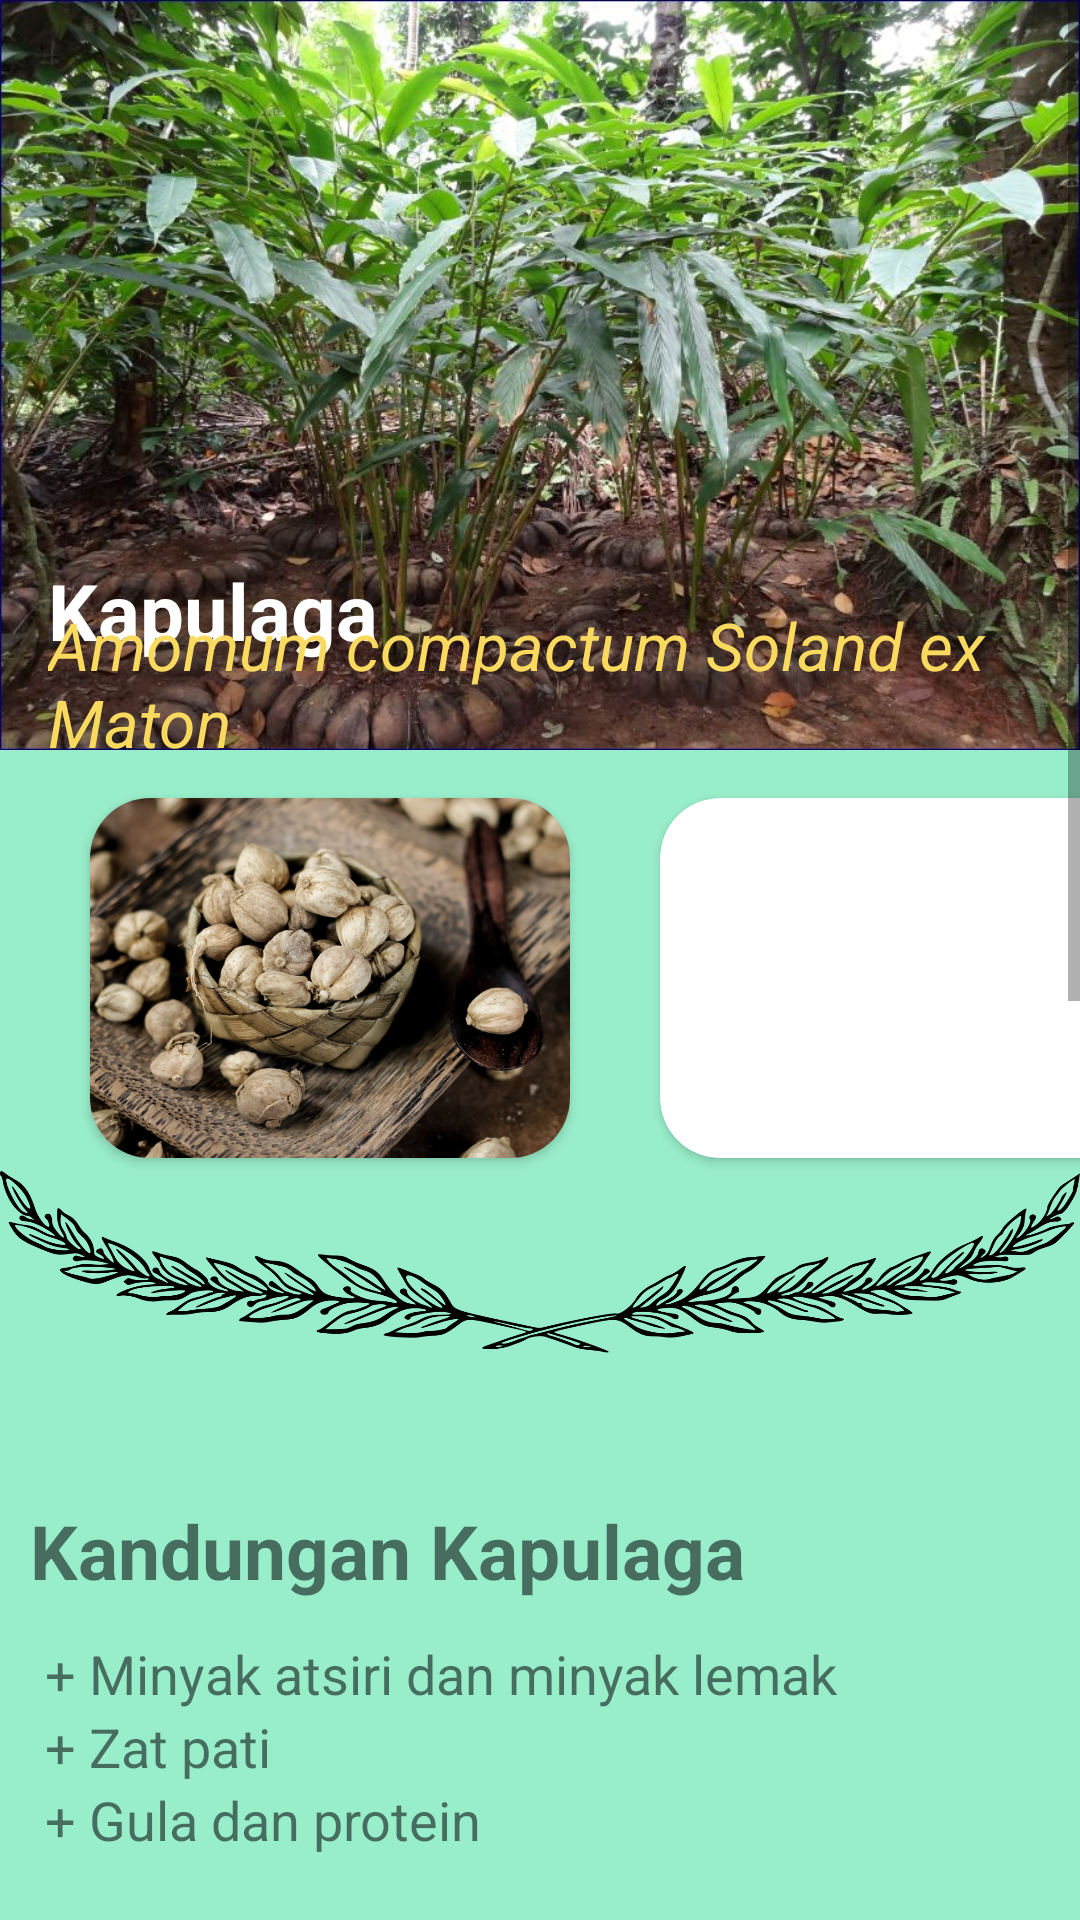

Android layout source for this screen:
<!-- AndroidManifest.xml: application theme Theme.Ensik2 -->
<!-- res/layout/activity_kapulaga.xml -->
<?xml version="1.0" encoding="utf-8"?>
<ScrollView xmlns:android="http://schemas.android.com/apk/res/android"
    xmlns:app="http://schemas.android.com/apk/res-auto"
    xmlns:tools="http://schemas.android.com/tools"
    android:layout_width="match_parent"
    android:layout_height="match_parent"
    android:background="#98edca"
    tools:context=".kapulagaActivity">

    <LinearLayout
        android:layout_width="match_parent"
        android:layout_height="match_parent"
        android:orientation="vertical">
        <androidx.constraintlayout.widget.ConstraintLayout
            android:layout_width="match_parent"
            android:layout_height="500dp">
            <ImageView
                android:layout_width="match_parent"
                android:layout_height="250dp"
                app:layout_constraintBottom_toBottomOf="parent"
                app:layout_constraintStart_toStartOf="parent"
                app:layout_constraintTop_toTopOf="parent"
                app:layout_constraintVertical_bias="0.0"
                android:background="@drawable/tokapulaga"/>
            <TextView
                android:layout_width="wrap_content"
                android:layout_height="wrap_content"
                android:layout_marginStart="16dp"
                android:text="Kapulaga"
                android:textColor="@color/white"
                android:textSize="26dp"
                android:textStyle="bold"
                app:layout_constraintBottom_toBottomOf="parent"
                app:layout_constraintStart_toStartOf="parent"
                app:layout_constraintTop_toTopOf="parent"
                app:layout_constraintVertical_bias="0.4"/>

            <TextView
                android:layout_width="wrap_content"
                android:layout_height="wrap_content"
                android:layout_marginStart="16dp"
                android:text="Amomum compactum Soland ex Maton"
                android:textColor="@color/Yellow"
                android:textSize="22dp"
                android:textStyle="italic"
                app:layout_constraintBottom_toBottomOf="parent"
                app:layout_constraintStart_toStartOf="parent"
                app:layout_constraintTop_toTopOf="parent"
                app:layout_constraintVertical_bias="0.45"/>
            <androidx.cardview.widget.CardView
                android:layout_width="160dp"
                android:layout_height="120dp"
                app:cardCornerRadius="20dp"
                android:layout_marginStart="30dp"
                app:layout_constraintBottom_toBottomOf="parent"
                app:layout_constraintStart_toStartOf="parent"
                app:layout_constraintTop_toTopOf="parent"
                app:layout_constraintVertical_bias="0.7">
                <ImageView
                    android:layout_width="match_parent"
                    android:layout_height="match_parent"
                    android:background="@drawable/kapulaga"/>
            </androidx.cardview.widget.CardView>
            <androidx.cardview.widget.CardView
                android:layout_width="160dp"
                android:layout_height="120dp"
                app:cardCornerRadius="20dp"
                android:layout_marginStart="220dp"
                app:layout_constraintBottom_toBottomOf="parent"
                app:layout_constraintStart_toStartOf="parent"
                app:layout_constraintTop_toTopOf="parent"
                app:layout_constraintVertical_bias="0.7">
                <ImageView
                    android:layout_width="match_parent"
                    android:layout_height="match_parent"
                    android:background="@drawable/kapulaga2"/>
            </androidx.cardview.widget.CardView>
            <ImageView
                android:layout_width="match_parent"
                android:layout_height="150dp"
                android:background="@drawable/pembatas"
                app:layout_constraintBottom_toBottomOf="parent"
                app:layout_constraintStart_toStartOf="parent"
                app:layout_constraintTop_toTopOf="parent"
                app:layout_constraintVertical_bias="0.988" />
        </androidx.constraintlayout.widget.ConstraintLayout>
        <TextView
            android:layout_width="wrap_content"
            android:layout_height="wrap_content"
            android:layout_marginStart="10dp"
            android:layout_marginBottom="12dp"
            android:text="Kandungan Kapulaga"
            android:textSize="25dp"
            android:textStyle="bold"/>
        <TextView
            android:layout_width="wrap_content"
            android:layout_height="wrap_content"
            android:layout_marginStart="15dp"
            android:textSize="18dp"
            android:text="+ Minyak atsiri dan minyak lemak"/>
        <TextView
            android:layout_width="wrap_content"
            android:layout_height="wrap_content"
            android:layout_marginStart="15dp"
            android:textSize="18dp"
            android:text="+ Zat pati"/>
        <TextView
            android:layout_width="wrap_content"
            android:layout_height="wrap_content"
            android:layout_marginStart="15dp"
            android:layout_marginBottom="15dp"
            android:textSize="18dp"
            android:text="+ Gula dan protein"/>
        <TextView
            android:layout_width="wrap_content"
            android:layout_height="wrap_content"
            android:layout_marginStart="6dp"
            android:text="Khasiat Pisang"
            android:textSize="20dp"
            android:textStyle="bold"/>
        <TextView
            android:layout_width="wrap_content"
            android:layout_height="wrap_content"
            android:layout_marginStart="15dp"
            android:textSize="16dp"
            android:text="~ Napas/mulut bau"/>
        <TextView
            android:layout_width="wrap_content"
            android:layout_height="wrap_content"
            android:layout_marginStart="15dp"
            android:textSize="16dp"
            android:text="~ Perut kembung dan mulas"/>
        <TextView
            android:layout_width="wrap_content"
            android:layout_height="wrap_content"
            android:layout_marginStart="15dp"
            android:layout_marginBottom="15dp"
            android:textSize="16dp"
            android:text="~ Radang tenggorokan"/>
        <TextView
            android:layout_width="wrap_content"
            android:layout_height="wrap_content"
            android:layout_marginStart="10dp"
            android:layout_marginBottom="12dp"
            android:text="Cara Pemakaian"
            android:textSize="24dp"
            android:textStyle="bold"/>
        <TextView
            android:layout_width="wrap_content"
            android:layout_height="wrap_content"
            android:layout_marginStart="20dp"
            android:textSize="18dp"
            android:text="~ Napas/mulut bau"
            android:textStyle="bold"/>
        <TextView
            android:layout_width="wrap_content"
            android:layout_height="wrap_content"
            android:layout_marginStart="30dp"
            android:layout_marginEnd="15dp"
            android:textSize="18dp"
            android:text="Bahan : buah kapulaga 20 butir, daun pegagan 1 genggam, air secukupnya."/>
        <TextView
            android:layout_width="wrap_content"
            android:layout_height="wrap_content"
            android:layout_marginStart="30dp"
            android:layout_marginEnd="15dp"
            android:layout_marginBottom="10dp"
            android:textSize="18dp"
            android:text="Cara membuat : dipipis. Minum 1 kali sehari 1/4 cangkir di pagi hari."/>
        <TextView
            android:layout_width="wrap_content"
            android:layout_height="wrap_content"
            android:layout_marginStart="20dp"
            android:textSize="18dp"
            android:text="~ Mengobati perut kembung atau mulas"
            android:textStyle="bold"/>
        <TextView
            android:layout_width="wrap_content"
            android:layout_height="wrap_content"
            android:layout_marginStart="30dp"
            android:layout_marginEnd="15dp"
            android:textSize="18dp"
            android:text="Bahan : 7 butir buah kapulaga(sangrai dan tumbuk kasar), 10 butirbiji jati belanda (disangrai dan ditumbuk kasar), air mendidih 100ml."/>
        <TextView
            android:layout_width="wrap_content"
            android:layout_height="wrap_content"
            android:layout_marginStart="30dp"
            android:layout_marginEnd="15dp"
            android:layout_marginBottom="10dp"
            android:textSize="18dp"
            android:text="Cara membuat : diseduh. Minum seperti teh sehari 100ml."/>
        <TextView
            android:layout_width="wrap_content"
            android:layout_height="wrap_content"
            android:layout_marginStart="20dp"
            android:textSize="18dp"
            android:text="~ Mengobati radang tenggorokan"
            android:textStyle="bold"/>
        <TextView
            android:layout_width="wrap_content"
            android:layout_height="wrap_content"
            android:layout_marginStart="30dp"
            android:layout_marginEnd="15dp"
            android:textSize="18dp"
            android:text="Bahan : 10 butir buah kapulaga, 6gr rimpang kunyit, air mendidih 100ml."/>
        <TextView
            android:layout_width="wrap_content"
            android:layout_height="wrap_content"
            android:layout_marginStart="30dp"
            android:layout_marginEnd="15dp"
            android:layout_marginBottom="15dp"
            android:textSize="18dp"
            android:text="Cara membuat : Diseduh. Minum 2 kali sehari pagi dan sore tiap minum 100ml. Diulang selama 7 hari."/>


    </LinearLayout>

</ScrollView>
<!-- resources referenced by this layout -->
<resources>
  <color name="Yellow">#FADA5E</color>
  <color name="white">#FFFFFFFF</color>
  <!-- drawable kapulaga: jpg bitmap (drawable, 274164 bytes) -->
  <!-- drawable pembatas: png bitmap (drawable, 81151 bytes) -->
  <!-- drawable tokapulaga: png bitmap (drawable, 163206 bytes) -->
  <style name="Theme.Ensik2" parent="Theme.AppCompat.Light.DarkActionBar">
          
          <item name="colorPrimary">@color/purple_500</item>
          <item name="colorPrimaryVariant">@color/purple_700</item>
          <item name="colorOnPrimary">@color/white</item>
          
          <item name="colorSecondary">@color/teal_200</item>
          <item name="colorSecondaryVariant">@color/teal_700</item>
          <item name="colorOnSecondary">@color/black</item>
          
          <item name="android:statusBarColor" tools:targetApi="l">?attr/colorPrimaryVariant</item>
          
      </style>
  <color name="purple_500">#FF6200EE</color>
  <color name="purple_700">#FF3700B3</color>
  <color name="teal_200">#FF03DAC5</color>
  <color name="teal_700">#FF018786</color>
  <color name="black">#FF000000</color>
</resources>
